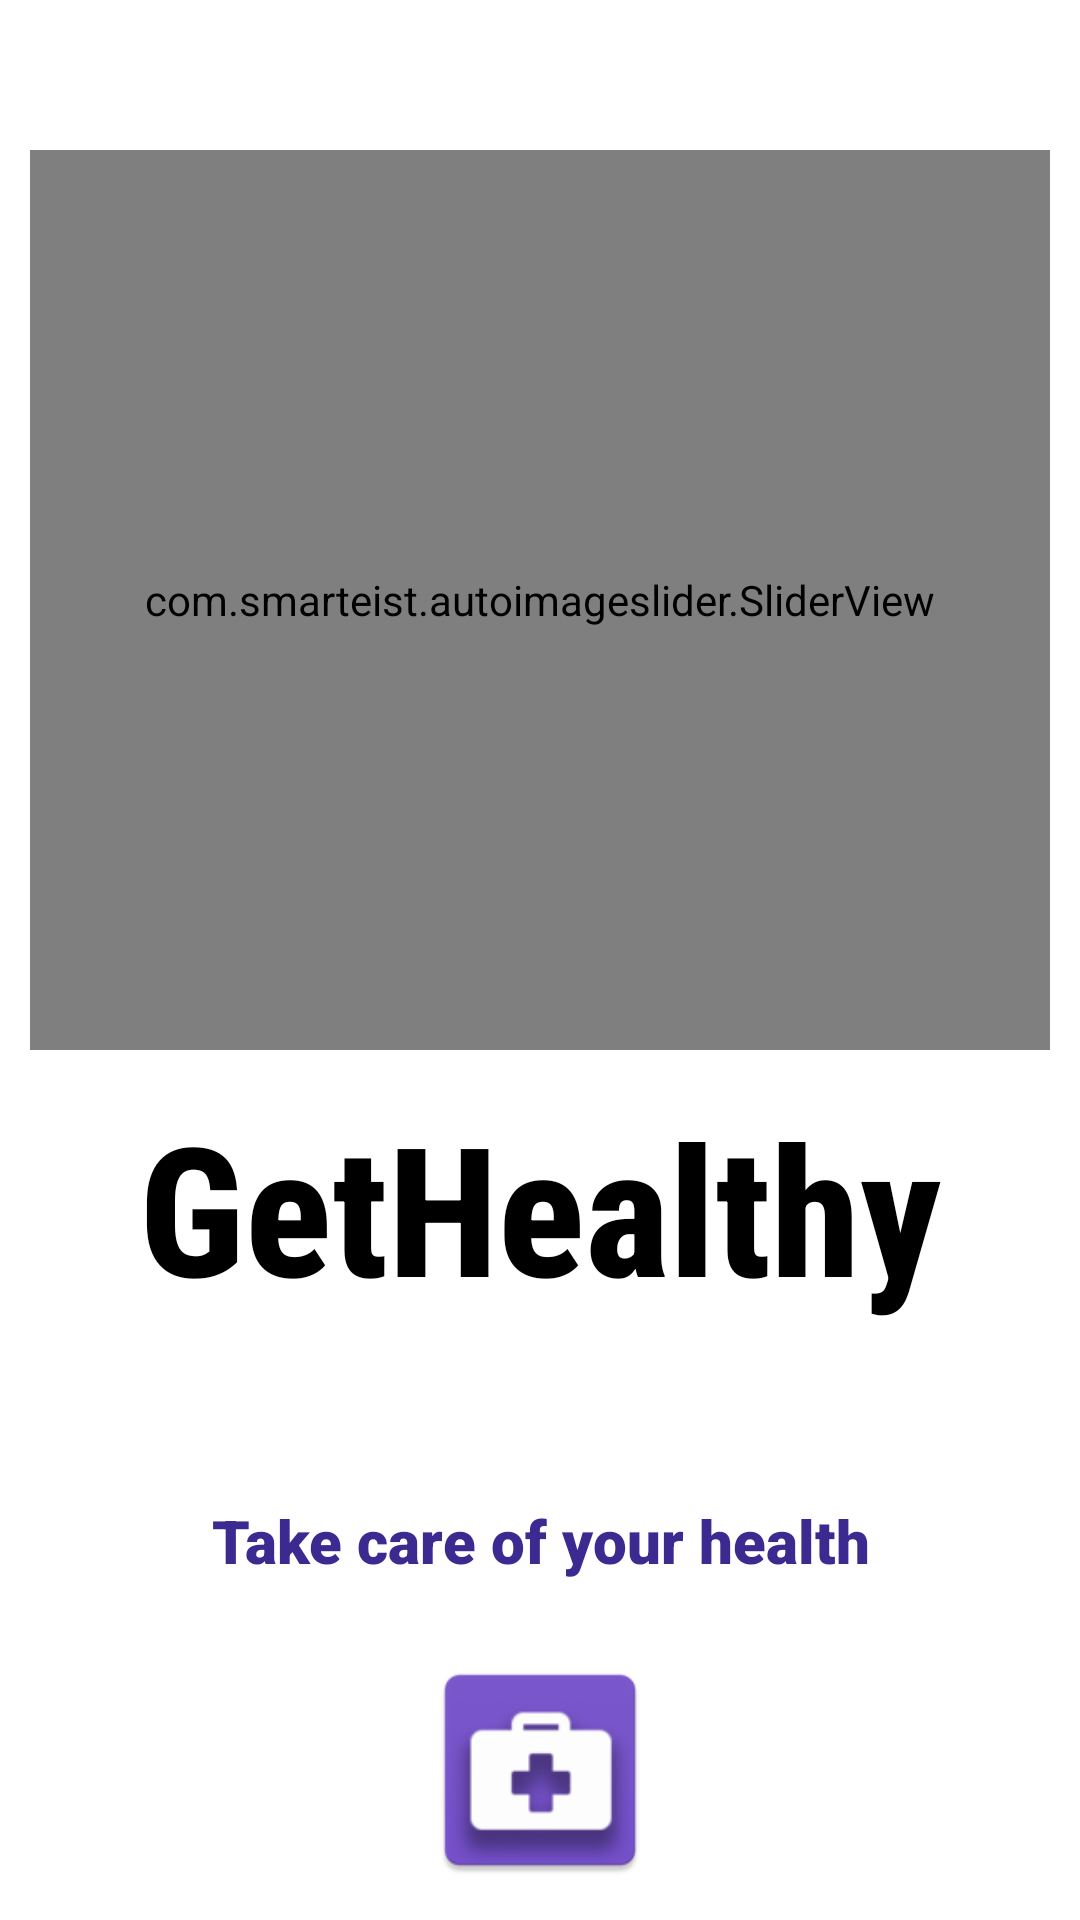

Write the Android layout XML for this screen, with the resource values it uses.
<!-- AndroidManifest.xml: application theme Theme.GetHealthy -->
<!-- res/layout/fragment_home.xml -->
<?xml version="1.0" encoding="utf-8"?>
<RelativeLayout xmlns:android="http://schemas.android.com/apk/res/android"
    xmlns:tools="http://schemas.android.com/tools"
    android:layout_width="match_parent"
    android:layout_height="match_parent"
    xmlns:app="http://schemas.android.com/apk/res-auto"
    tools:context=".fragment.HomeFragment">

    <com.smarteist.autoimageslider.SliderView
        android:id="@+id/imageSlider"
        android:layout_width="match_parent"
        android:layout_height="300dp"
        android:layout_marginTop="50dp"
        android:layout_marginLeft="10dp"
        android:layout_marginRight="10dp"
        android:layout_marginBottom="10dp"
        app:sliderAnimationDuration="600"
        app:sliderAutoCycleDirection="back_and_forth"
        app:sliderAutoCycleEnabled="true"
        app:sliderIndicatorAnimationDuration="600"
        app:sliderIndicatorGravity="center_horizontal|bottom"
        app:sliderIndicatorMargin="15dp"
        app:sliderIndicatorOrientation="horizontal"
        app:sliderIndicatorPadding="3dp"
        app:sliderIndicatorRadius="2dp"
        app:sliderIndicatorSelectedColor="#5A5A5A"
        app:sliderIndicatorUnselectedColor="#FFF"
        app:sliderScrollTimeInSec="2"
        app:sliderStartAutoCycle="true"></com.smarteist.autoimageslider.SliderView>

    <TextView
        android:layout_width="match_parent"
        android:layout_height="wrap_content"
        android:layout_marginTop="500dp"
        android:fontFamily="sans-serif-black"
        android:gravity="center"
        android:text="Take care of your health"
        android:textSize="20dp"
        android:textColor="@color/tasks_rv_txt"/>

    <ImageView
        android:id="@+id/imageView7"
        android:layout_width="match_parent"
        android:layout_height="80dp"
        android:src="@mipmap/ic_launcher"
        android:layout_marginTop="550dp"/>

    <TextView
        android:id="@+id/banner3"
        android:layout_width="match_parent"
        android:layout_height="wrap_content"
        android:layout_marginTop="370dp"
        android:fontFamily="sans-serif-condensed-medium"
        android:gravity="center"
        android:includeFontPadding="false"
        android:text="GetHealthy"
        android:textSize="60sp"
        android:textStyle="bold"
        android:textColor="@color/textColor"/>


    <TextView
        android:layout_width="match_parent"
        android:layout_height="wrap_content"
        android:layout_marginTop="700dp"
        android:gravity="center"
        android:text="App created by Damian Dowejko and Norbert Bartosiak"/>

</RelativeLayout>
<!-- resources referenced by this layout -->
<resources>
  <color name="tasks_rv_txt">#3d2a90</color>
  <color name="textColor">#FF000000</color>
  <!-- mipmap ic_launcher: png bitmap (mipmap-hdpi, 3643 bytes) -->
  <style name="Theme.GetHealthy" parent="Theme.MaterialComponents.DayNight.NoActionBar">
      </style>
</resources>
